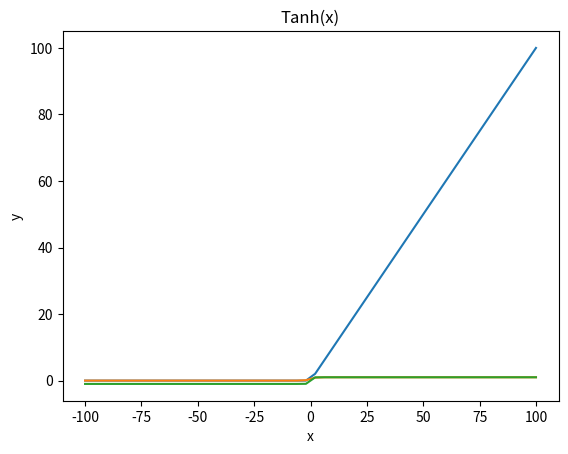

Generate this figure with matplotlib:
import matplotlib.pyplot as plt
import numpy as np
import math
a = math.e
def f(n):
    if (n<0):
        return 0
    else:
        return n
x =np.linspace(-100,100)
y = []
for i in x :
    y_1 = f(i)
    y.append(y_1)
plt.plot(x,y)
plt.title("ReLU(x)")
plt.xlabel("x")
plt.ylabel("y")
plt.show()


x3 = np.linspace(-100,100)
y3 = 1/(1+a**-x3)
plt.plot(x3,y3)
plt.title("Sigmoid(x)")
plt.xlabel("x")
plt.ylabel("y")
plt.show()


x4 = np.linspace(-100,100)
y4 = (a**x4-a**-x4)/(a**x4+a**-x4)
plt.plot(x4,y4)
plt.title("Tanh(x)")
plt.xlabel("x")
plt.ylabel("y")
plt.show()
